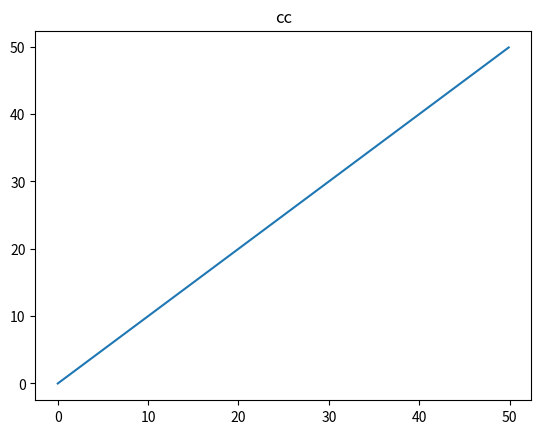

The matplotlib source for this figure:
import numpy as np
import matplotlib.pyplot as plt


x_data = np.arange(0,50, .1)
y_data = np.arange(0,50, .1)

plt.plot(x_data, y_data)

plt.title('cc')
plt.show()